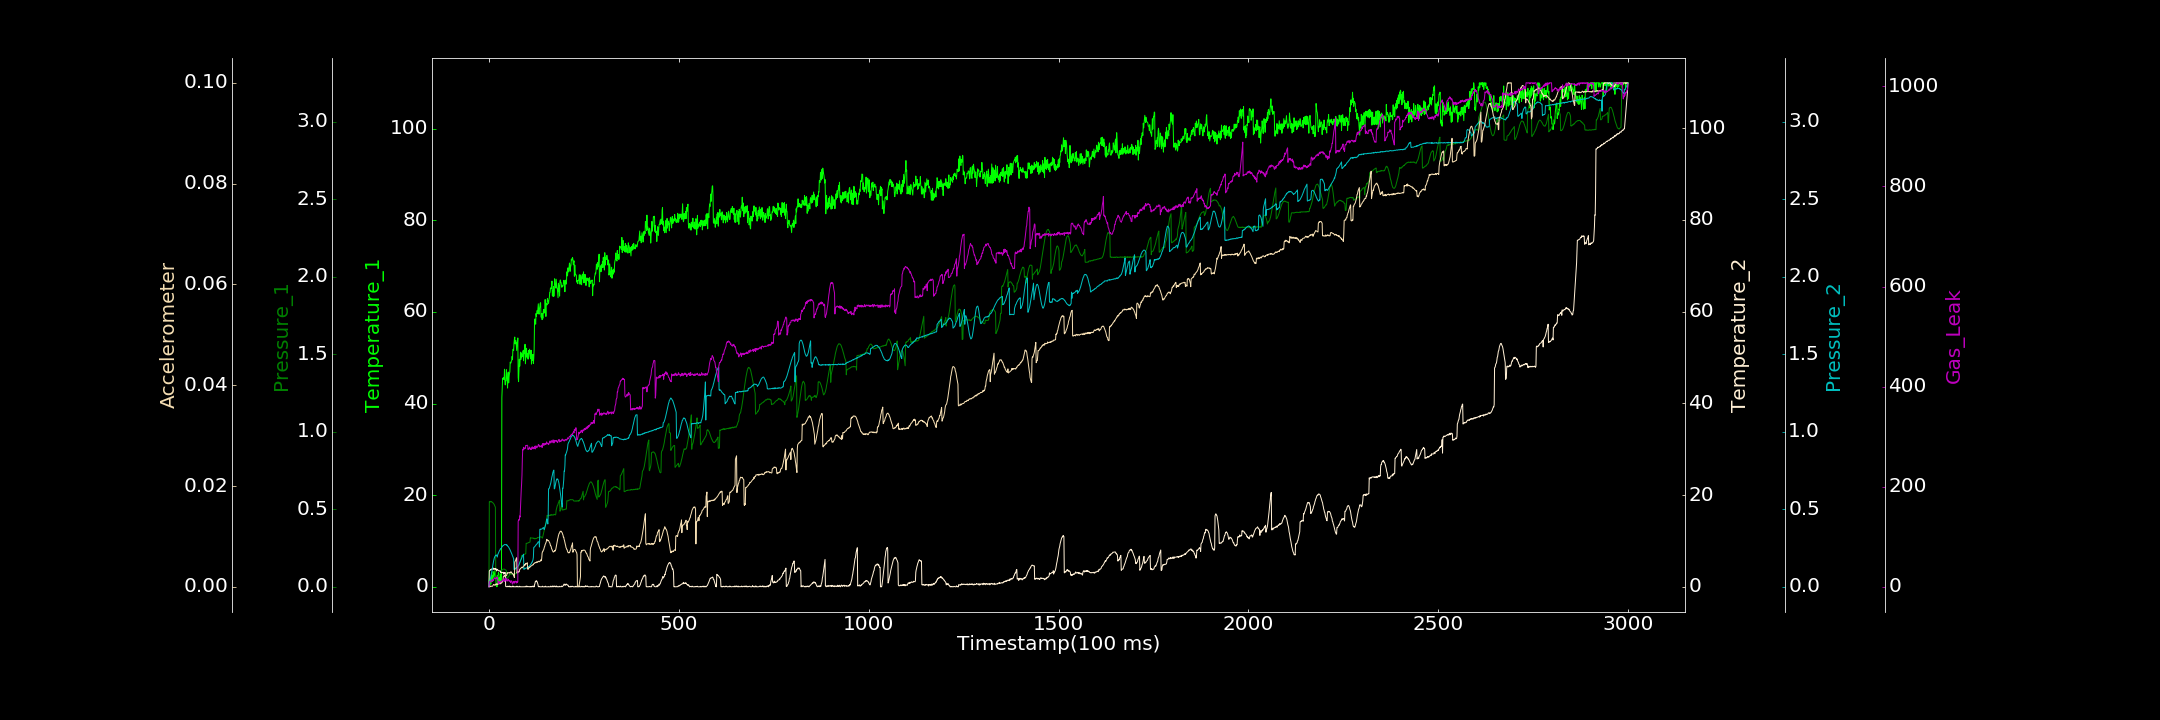

Values plotted in this chart, from the file beside it:
0.000000000, 0.842865758, 0.000000000, 0.000000000, 0.000000000, 0.000108800, 0.000000000
1, 1.443, 0.5487, 3.45, 0.02744, 0.0001725, 9.511
2, 0.3041, 0.5483, 3.58, 0.03279, 0.000004020, 10.14
3, 1.798, 0.551, 3.66, 0.04381, 0.00003897, 10.92
4, 0.8571, 0.5484, 3.63, 0.05321, 0.0001362, 9.698
5, 0.5861, 0.5467, 3.82, 0.06663, 0.00004464, 9.332
6, 1.329, 0.55, 3.671, 0.07831, 0.00014, 11.5
7, 2.622, 0.5484, 3.852, 0.09074, 0.0001085, 14.05
8, 1.128, 0.5469, 3.901, 0.1062, 0.0001003, 11.94
9, 2.488, 0.5439, 4.011, 0.1196, 0.0001071, 11.08
10, 1.24, 0.5427, 3.869, 0.1343, 0.0001732, 14.22
11, 3.32, 0.5404, 3.794, 0.1514, 0.000306, 13.14
12, 2.99, 0.537, 4.088, 0.1636, 0.000469, 12.71
13, 2.094, 0.5339, 3.889, 0.1748, 0.0004195, 15.15
14, 2.551, 0.5302, 3.942, 0.1848, 0.0003729, 17.4
15, 2.895, 0.5229, 3.822, 0.192, 0.0003098, 18.18
16, 3.566, 0.5186, 3.936, 0.1975, 0.0003744, 16.62
17, 2.312, 0.5128, 3.995, 0.2, 0.0004947, 16.53
18, 1.488, 0.02129, 3.774, 0.2041, 0.0003314, 16.16
19, 1.052, 0.0234, 3.897, 0.2031, 0.0006077, 15.93
20, 1.194, 0.04956, 3.461, 0.2049, 0.0005222, 16.07
21, 0.000000000, 0.05211, 3.85, 0.1985, 0.0005136, 19.9
22, 2.492, 0.05362, 3.691, 0.192, 0.0005697, 16.88
23, 1.591, 0.05876, 3.631, 0.2063, 0.0004062, 16.05
24, 1.913, 0.06582, 3.637, 0.2118, 0.0005581, 8.435
25, 3.133, 0.06967, 3.537, 0.2169, 0.0007407, 5.812
26, 1.304, 0.0715, 3.469, 0.2215, 0.0006315, 10.73
27, 2.091, 0.07599, 3.453, 0.2283, 0.0005818, 7.179
28, 1.359, 0.08123, 3.505, 0.2347, 0.0008309, 7.608
29, 0.9188, 0.08587, 3.426, 0.2365, 0.0006573, 9.526
30, 2.716, 0.08745, 3.459, 0.2448, 0.0005811, 10.82
31, 0.9864, 0.09452, 3.082, 0.2454, 0.0007193, 9.615
32, 0.9692, 0.1008, 3.101, 0.2476, 0.00091, 9.983
33, 2.099, 0.1036, 3.16, 0.2515, 0.0007292, 10.18
34, 41.3, 0.1086, 3.052, 0.2562, 0.0008034, 12.1
35, 43.36, 0.1087, 3.114, 0.2592, 0.0009907, 12.45
36, 45.49, 0.1122, 3.1, 0.264, 0.0009997, 12.68
37, 45.32, 0.1129, 3.188, 0.2642, 0.0013, 11.46
38, 45.71, 0.114, 2.945, 0.2665, 0.002062, 13.52
39, 45.51, 0.1146, 2.767, 0.269, 0.002139, 15.33
40, 45.23, 0.1151, 3.073, 0.2702, 0.002166, 16.14
41, 47.49, 0.1124, 2.939, 0.2727, 0.002086, 10.45
42, 44.81, 0.111, 3.085, 0.2718, 0.002256, 11.12
43, 44.06, 0.1102, 3.116, 0.2727, 0.002096, 15.06
44, 44.99, 0.1097, 0.1131, 0.2719, 0.002256, 13.74
45, 44.99, 0.1064, 0.02657, 0.2711, 0.002259, 17.54
46, 47.38, 0.1028, 0.04375, 0.2722, 0.002231, 15.12
47, 45.79, 0.04893, 0.04247, 0.2673, 0.002328, 11.47
48, 45.31, 0.05213, 0.000000000, 0.2687, 0.002784, 11.8
49, 43.38, 0.05421, 0.1107, 0.2629, 0.002688, 11.69
50, 46.56, 0.05955, 0.1208, 0.2603, 0.00278, 15.3
51, 46.87, 0.06503, 0.01477, 0.259, 0.002754, 15.13
52, 44.51, 0.06716, 0.05904, 0.2548, 0.002813, 13.19
53, 45.8, 0.0704, 0.1378, 0.2519, 0.002806, 11.37
54, 46.61, 0.08219, 0.000000000, 0.2454, 0.002831, 12.13
55, 46.89, 0.08206, 0.1514, 0.2413, 0.002697, 11.1
56, 49.03, 0.08038, 0.000000000, 0.2355, 0.00278, 10.51
57, 48.89, 0.08324, 0.06365, 0.2313, 0.002824, 8.366
58, 48.86, 0.08294, 0.000000000, 0.2227, 0.003, 12.33
59, 49.25, 0.08085, 0.000000000, 0.2193, 0.002795, 11.78
60, 49.44, 0.0821, 0.000000000, 0.2115, 0.002734, 11.23
... 2,939 more rows
